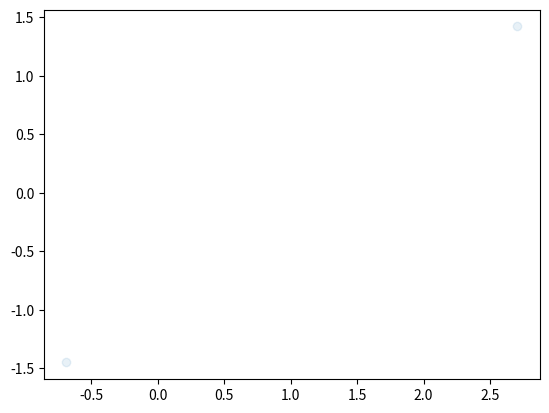

The matplotlib source for this figure:
import matplotlib.pyplot as plt
import numpy as np
from scipy.stats import multivariate_normal as mn


def gen_list(n, var_x, var_y, dim=2):
    """
    Generates a set of random points according to <statistical inference of information in networks>
    on page 51. The third variable, Z, is ignored as this is only used to create training data
    for MI, not CMI.
    The covariance matrices are both a scaled identity matrix.
    :param n: Number of points realized
    :param var_x: Variance of X
    :param var_y: Variance of Y
    :param dim: Dimension of the variables X and Y
    :return:
    :returns values: a realization of the process described in the book. Dimensions are [n, X/Y, dim].
                     e.g. [20, 0, 2] gives the second element the 20th realization of X.
    :returns mi: The mutual information: I(X; Y)
    """
    values = np.zeros((n, 2, dim))  # init
    values[:, 0, :] = mn.rvs(mean=np.zeros(dim), cov=var_x * np.identity(dim), size=(n, dim)).reshape((n, dim))

    for i, x in enumerate(values[:, 0, :]):
        values[i, 1, :] = mn.rvs(mean=x, cov=var_y * np.identity(dim), size=1)

    mi = dim * np.log2(1 + var_x / var_y) / 2

    return values, mi


if __name__ == "__main__":
    _test, mutual_information = gen_list(2, 10, 10, 1)
    x, y = _test[:, 0, :], _test[:, 1, :]
    print(x,y)
    plt.scatter(x, y, alpha=.1)
    plt.show()
    print(f"Mutual information is approx {mutual_information:.2f} \n")